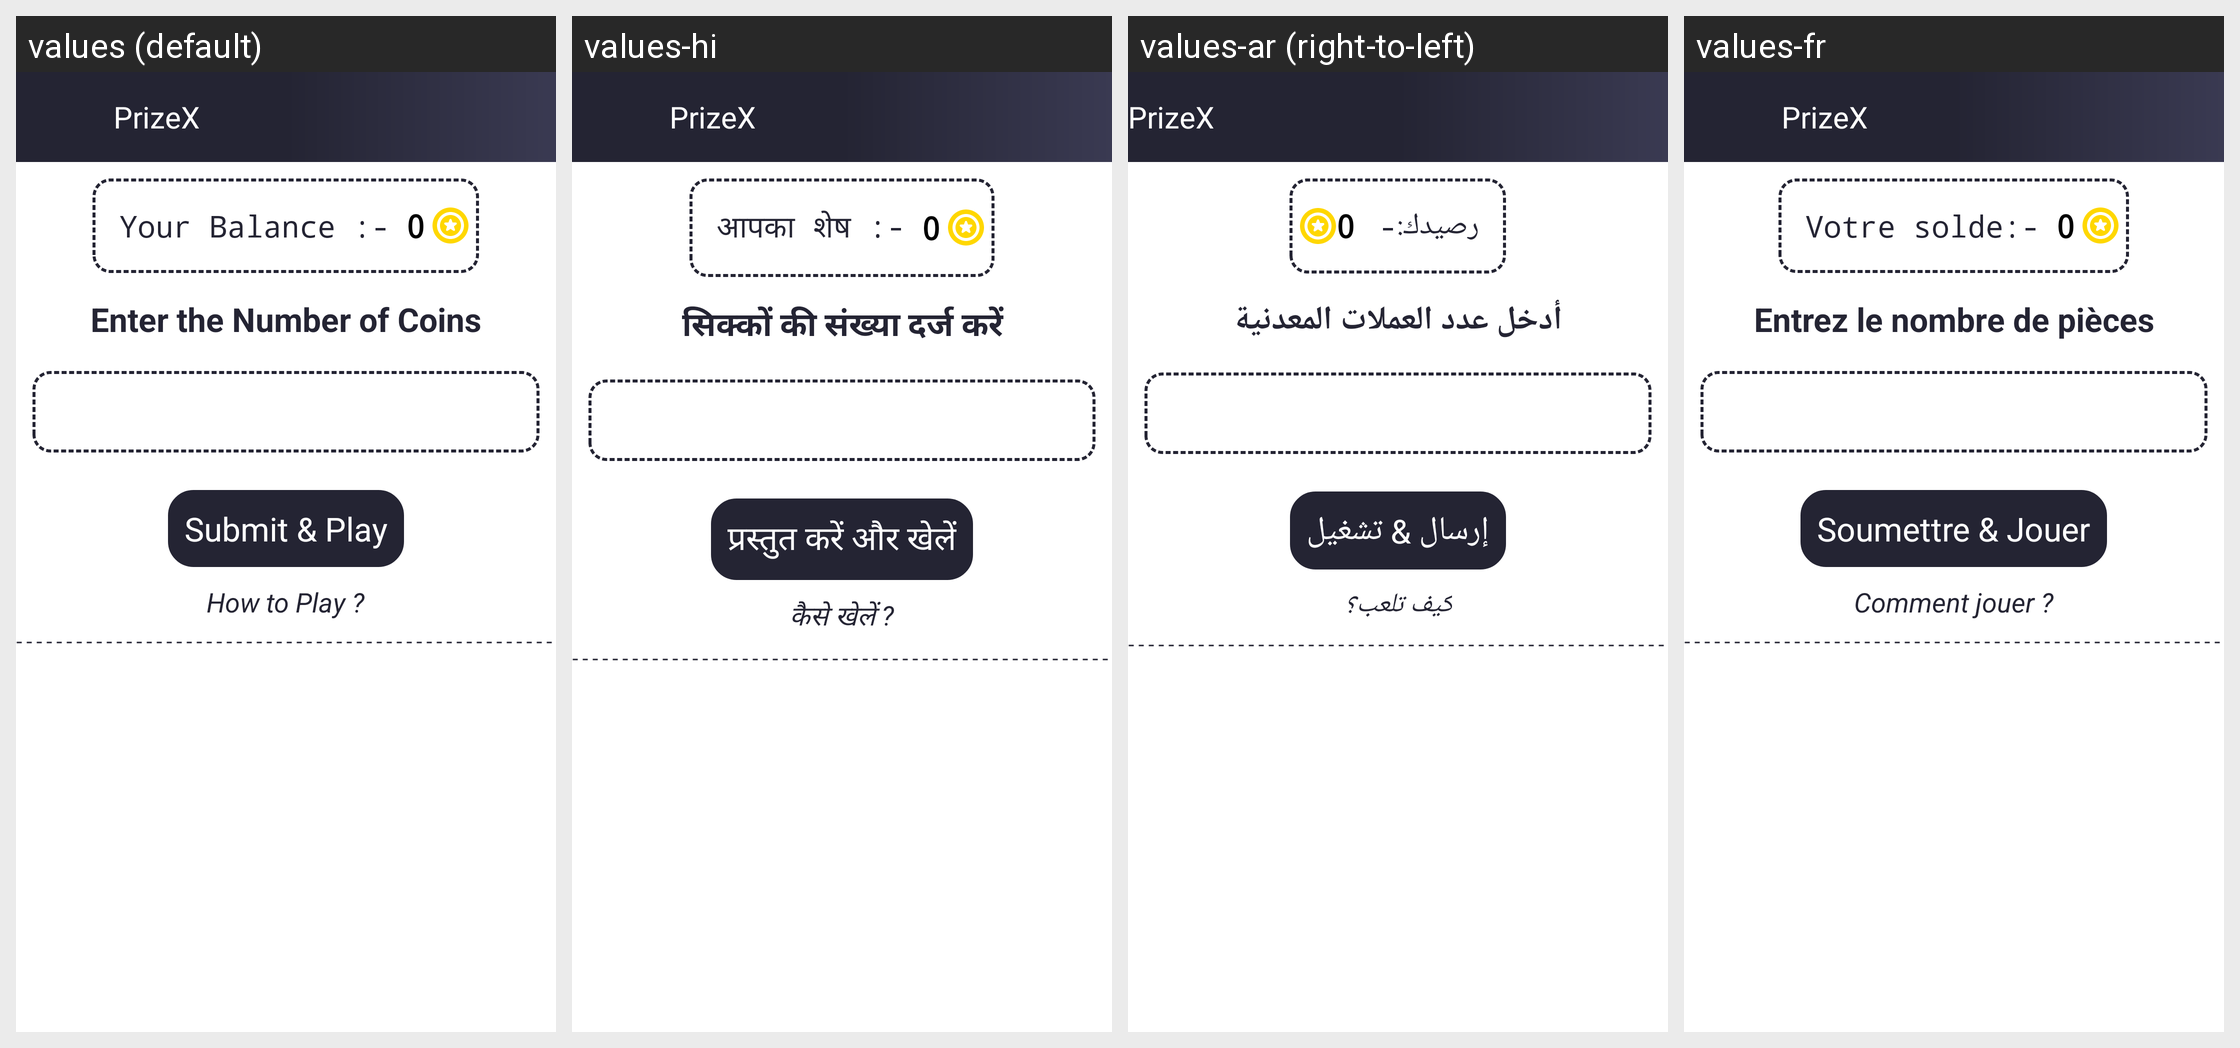

Here is an Android app screen in its default locale and in the app's own translations. Write out the translated-string differences for the strings that appear on this screen.
Android screen res/layout/game_cric.xml rendered under 4 locales, left to right: values (default), values-hi, values-ar (right-to-left), values-fr. Device: Nexus 5 (rendered at 1080×1920; each locale shown at half size, 540×960, under a caption strip naming it); theme AppTheme.
Other locales in the repository, not shown: values-bn, values-de, values-es, values-it, values-pt, values-ta, values-te, values-ur.
Strings drawn on this screen, with the default value and each locale's value (text and hints the layout hard-codes, and strings that could not be matched under every locale, appear in the picture but are not listed):

yourbal
  values: Your Balance :-
  values-hi: आपका शेष :-
  values-ar: رصيدك:-
  values-fr: Votre solde:-

enternoofcoins
  values: Enter the Number of Coins
  values-hi: सिक्कों की संख्या दर्ज करें
  values-ar: أدخل عدد العملات المعدنية
  values-fr: Entrez le nombre de pièces

submitplay
  values: Submit & Play
  values-hi: प्रस्तुत करें और खेलें
  values-ar: إرسال & تشغيل
  values-fr: Soumettre & Jouer

howtoplay
  values: How to Play ?
  values-hi: कैसे खेलें ?
  values-ar: كيف تلعب؟
  values-fr: Comment jouer ?

app_name
  values: PrizeX
  values-hi: PrizeX  [not translated; the default value is used]
  values-ar: PrizeX  [not translated; the default value is used]
  values-fr: PrizeX  [not translated; the default value is used]
